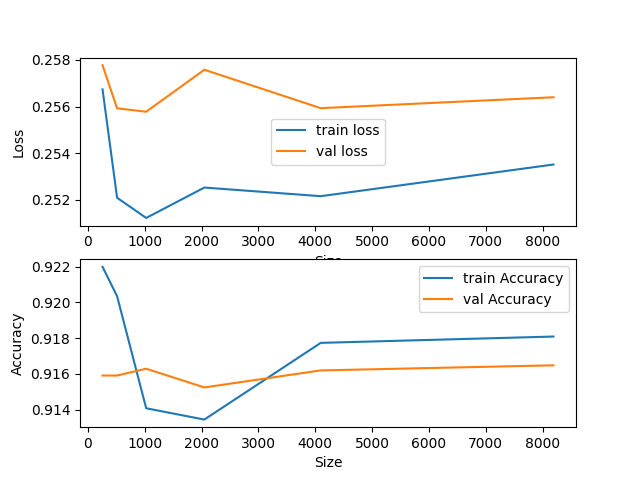

Values plotted in this chart, from the file beside it:
SIZE, TRAIN-LOSS, VAL-LOSS, TRAIN-ACCURACY, VAL-ACCURACY
256, 0.2567, 0.2578, 0.922, 0.9159
512, 0.2521, 0.2559, 0.9203, 0.9159
1024, 0.2512, 0.2558, 0.9141, 0.9163
2048, 0.2525, 0.2576, 0.9135, 0.9152
4096, 0.2522, 0.2559, 0.9177, 0.9162
8192, 0.2535, 0.2564, 0.9181, 0.9165
